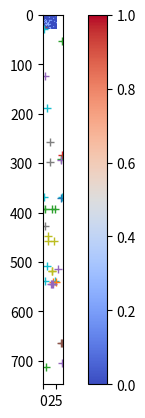
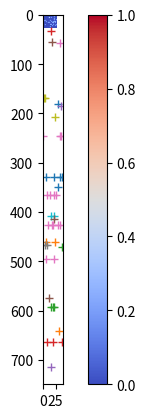
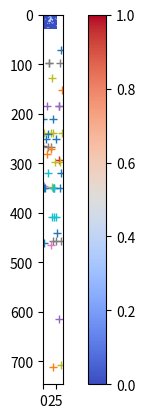
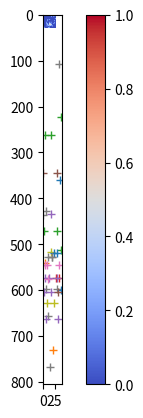

Generate these figures, in order, with matplotlib:
import math
import numpy as np
import matplotlib.pyplot as plt
from matplotlib import cm

SEM_input_config = {}
SEM_input_config['image_width'] = 28
SEM_input_config['num_inputs'] = SEM_input_config['image_width']*SEM_input_config['image_width']*2
SEM_input_config['num_neuron'] = 10
# input image specs
SEM_input_config['input_on_rate'] = 25.0 # Hz
SEM_input_config['input_off_rate'] = 0.0 
SEM_input_config['time_on_image'] = 40.0 # ms
SEM_input_config['time_off_image'] = 10.0 # ms
SEM_input_config['probability_noise_on'] = 0.03
SEM_input_config['probability_gauss_on'] = 0.3
SEM_input_config['covariance_gauss_on'] = 10

SEM_input_config['centers'] = [[14,8],[16,22],[9,15],[20,14]]

def draw_image(center,config):
	noise = np.random.uniform(size=(config['image_width'],config['image_width']))
	signal_samples = np.random.uniform(size=(config['image_width'],config['image_width']))
	signal = np.zeros((config['image_width'],config['image_width']))

	for i in range(config['image_width']):
		for j in range(config['image_width']):
			#signal[i][j] = math.exp((-math.pow(i-center[0],2)-math.pow(j-center[1],2))/2.0/covariance_gauss_on)*probability_gauss_on
			if signal_samples[i][j]>(1-math.exp((-math.pow(i-center[0],2)-math.pow(j-center[1],2))/2.0/config['covariance_gauss_on'])*config['probability_gauss_on']):
				signal[i][j] = 1.0
			elif noise[i][j]>=(1-config['probability_noise_on']):
				signal[i][j] = 1.0

	return signal

def generate_input_spikes(image,config):
	y=[[] for i in range(config['num_inputs'])]

	for i in range(config['image_width']):
		for j in range(config['image_width']):
			spikes = []
			if image[i][j] > 0:
				t=0
				while t < config['time_on_image']:
					next_t = int(np.random.exponential(1./config['input_on_rate']*1000.))
					if (next_t+t) < config['time_on_image']:
						t += next_t
						spikes.append(t)
					else:
						break

			y[i*config['image_width']+j] = spikes

	return y

if __name__ == '__main__':
    # initialize membrane potentials
    u = np.zeros(SEM_input_config['num_neuron'])
    # initialize input neurons

    # initialize biases
    biases = np.zeros(SEM_input_config['num_neuron'])
    # initialize weights
    weights = np.random.uniform(size=(SEM_input_config['num_neuron'],SEM_input_config['num_inputs']))

    for i in range(4):
        image = draw_image(SEM_input_config['centers'][i%4],SEM_input_config)
        fig, ax = plt.subplots()
        cax = ax.imshow(image, cmap=cm.coolwarm)
        cbar = fig.colorbar(cax)
        plt.show()

        y = generate_input_spikes(image,SEM_input_config)
        for n in range(SEM_input_config['num_inputs']):
            plt.plot(y[n],np.ones_like(y[n])*n,'+')
        plt.show()

    #test = weights.dot(y)
    #u = biases + weights.dot(y)
    #
    #p = np.exp(u)
    #p = p/np.sum(p)
    #print p

